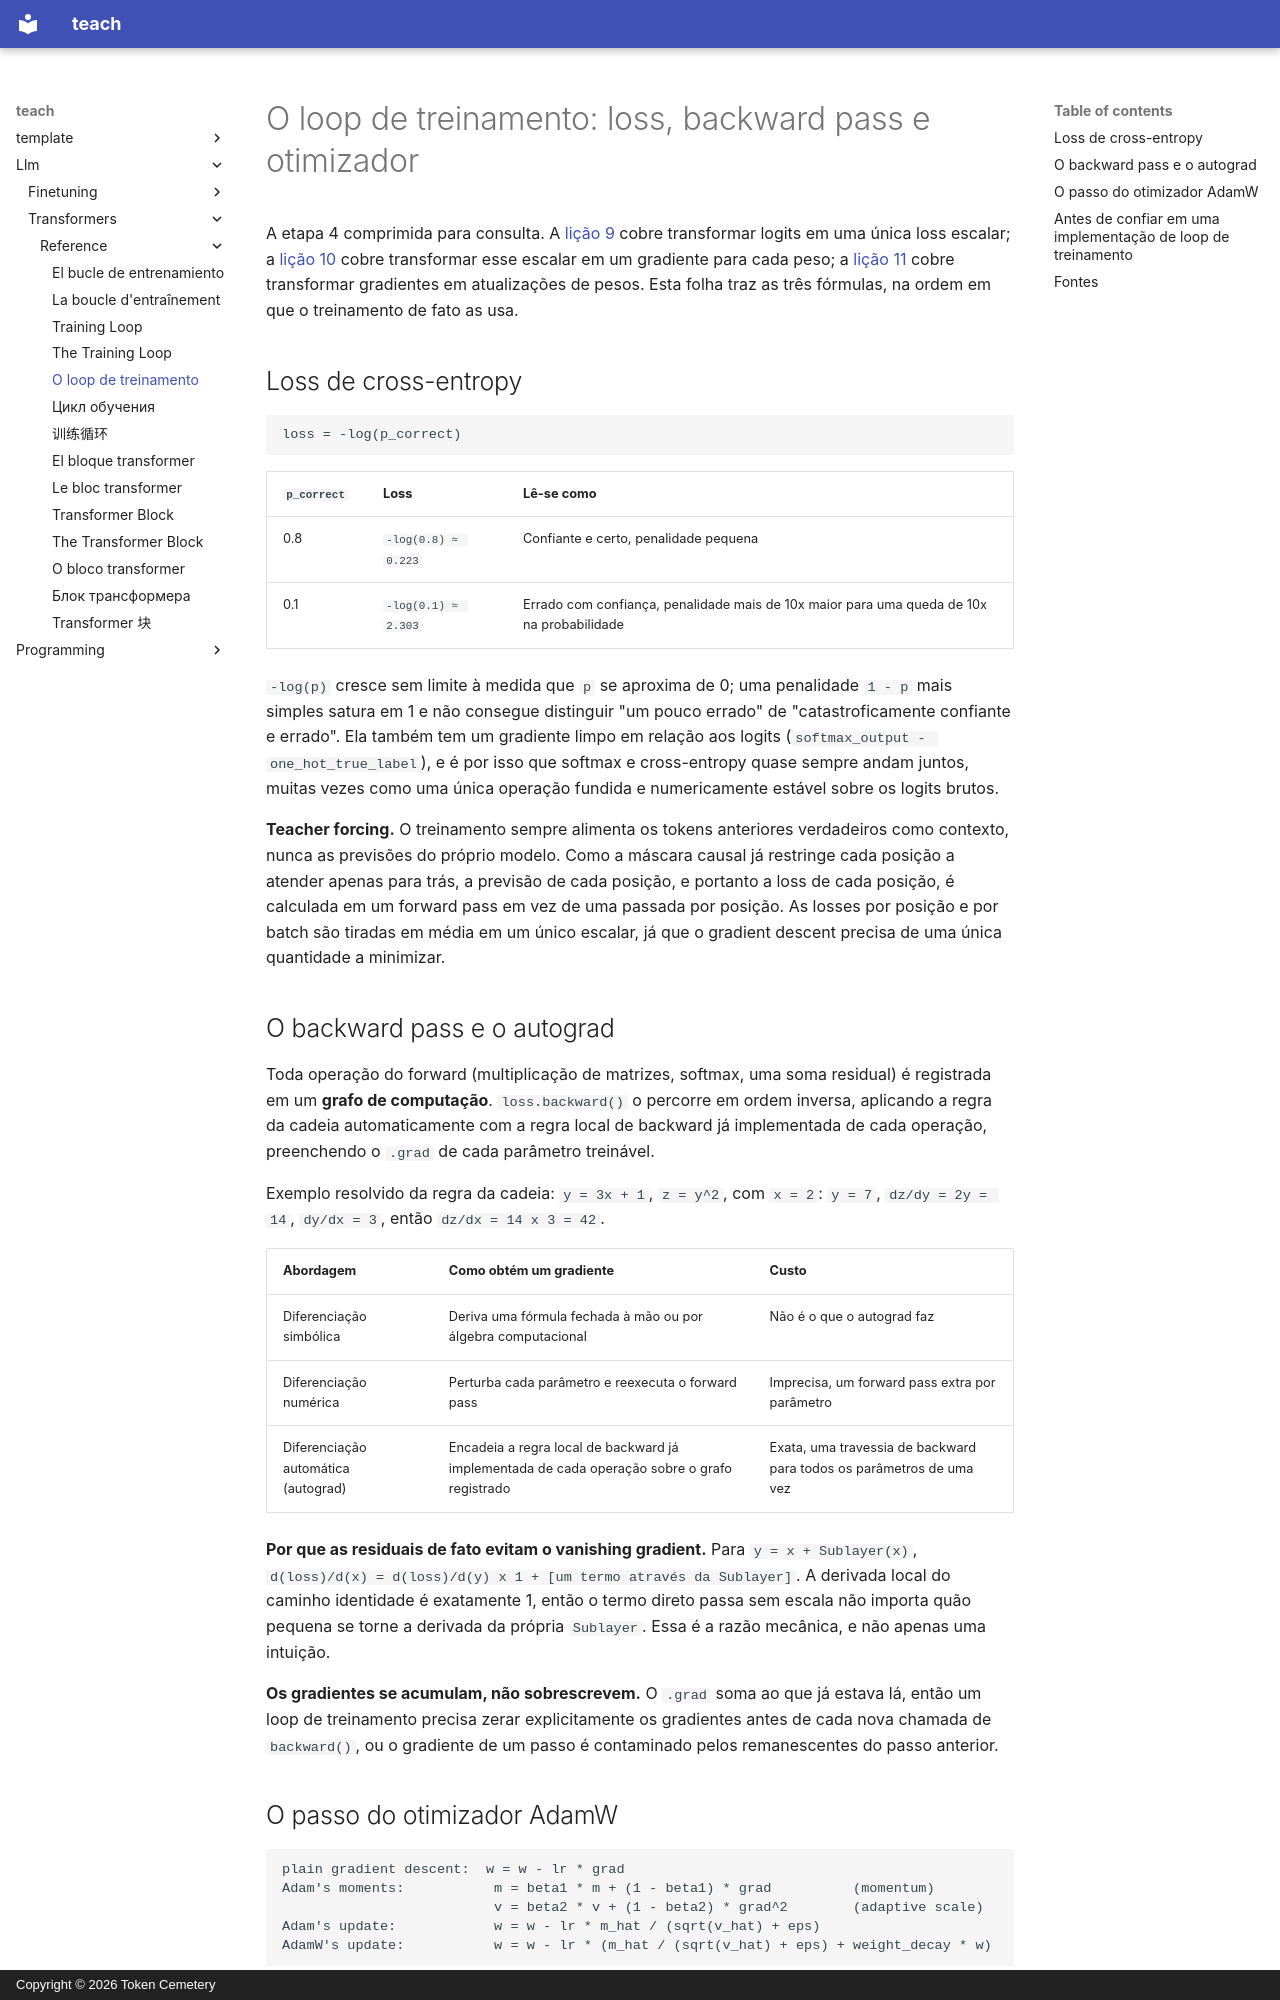

repository: TokenCemetery/teach · page: llm/transformers/reference/the-training-loop.pt/index.html · generator: mkdocs · copyright: Copyright © 2026 Token Cemetery

---
title: "O loop de treinamento"
description: "Loss de cross-entropy sobre o vocabulário, o backward pass e o autograd e o passo do otimizador AdamW, dos logits aos pesos atualizados"
type: reference
---

# O loop de treinamento: loss, backward pass e otimizador

A etapa 4 comprimida para consulta. A [lição 9](../lessons/0009-cross-entropy-loss.md) cobre transformar logits em uma única loss escalar; a [lição 10](../lessons/0010-backward-pass-and-autograd.md) cobre transformar esse escalar em um gradiente para cada peso; a [lição 11](../lessons/0011-adamw-optimizer.md) cobre transformar gradientes em atualizações de pesos. Esta folha traz as três fórmulas, na ordem em que o treinamento de fato as usa.

## Loss de cross-entropy

```text
loss = -log(p_correct)
```

| `p_correct` | Loss | Lê-se como |
|---|---|---|
| 0.8 | `-log(0.8) ≈ 0.223` | Confiante e certo, penalidade pequena |
| 0.1 | `-log(0.1) ≈ 2.303` | Errado com confiança, penalidade mais de 10x maior para uma queda de 10x na probabilidade |

`-log(p)` cresce sem limite à medida que `p` se aproxima de 0; uma penalidade `1 - p` mais simples satura em 1 e não consegue distinguir "um pouco errado" de "catastroficamente confiante e errado". Ela também tem um gradiente limpo em relação aos logits (`softmax_output - one_hot_true_label`), e é por isso que softmax e cross-entropy quase sempre andam juntos, muitas vezes como uma única operação fundida e numericamente estável sobre os logits brutos.

**Teacher forcing.** O treinamento sempre alimenta os tokens anteriores verdadeiros como contexto, nunca as previsões do próprio modelo. Como a máscara causal já restringe cada posição a atender apenas para trás, a previsão de cada posição, e portanto a loss de cada posição, é calculada em um forward pass em vez de uma passada por posição. As losses por posição e por batch são tiradas em média em um único escalar, já que o gradient descent precisa de uma única quantidade a minimizar.

## O backward pass e o autograd

Toda operação do forward (multiplicação de matrizes, softmax, uma soma residual) é registrada em um **grafo de computação**. `loss.backward()` o percorre em ordem inversa, aplicando a regra da cadeia automaticamente com a regra local de backward já implementada de cada operação, preenchendo o `.grad` de cada parâmetro treinável.

Exemplo resolvido da regra da cadeia: `y = 3x + 1`, `z = y^2`, com `x = 2`: `y = 7`, `dz/dy = 2y = 14`, `dy/dx = 3`, então `dz/dx = 14 x 3 = 42`.

| Abordagem | Como obtém um gradiente | Custo |
|---|---|---|
| Diferenciação simbólica | Deriva uma fórmula fechada à mão ou por álgebra computacional | Não é o que o autograd faz |
| Diferenciação numérica | Perturba cada parâmetro e reexecuta o forward pass | Imprecisa, um forward pass extra por parâmetro |
| Diferenciação automática (autograd) | Encadeia a regra local de backward já implementada de cada operação sobre o grafo registrado | Exata, uma travessia de backward para todos os parâmetros de uma vez |

**Por que as residuais de fato evitam o vanishing gradient.** Para `y = x + Sublayer(x)`, `d(loss)/d(x) = d(loss)/d(y) x 1 + [um termo através da Sublayer]`. A derivada local do caminho identidade é exatamente 1, então o termo direto passa sem escala não importa quão pequena se torne a derivada da própria `Sublayer`. Essa é a razão mecânica, e não apenas uma intuição.

**Os gradientes se acumulam, não sobrescrevem.** O `.grad` soma ao que já estava lá, então um loop de treinamento precisa zerar explicitamente os gradientes antes de cada nova chamada de `backward()`, ou o gradiente de um passo é contaminado pelos remanescentes do passo anterior.
